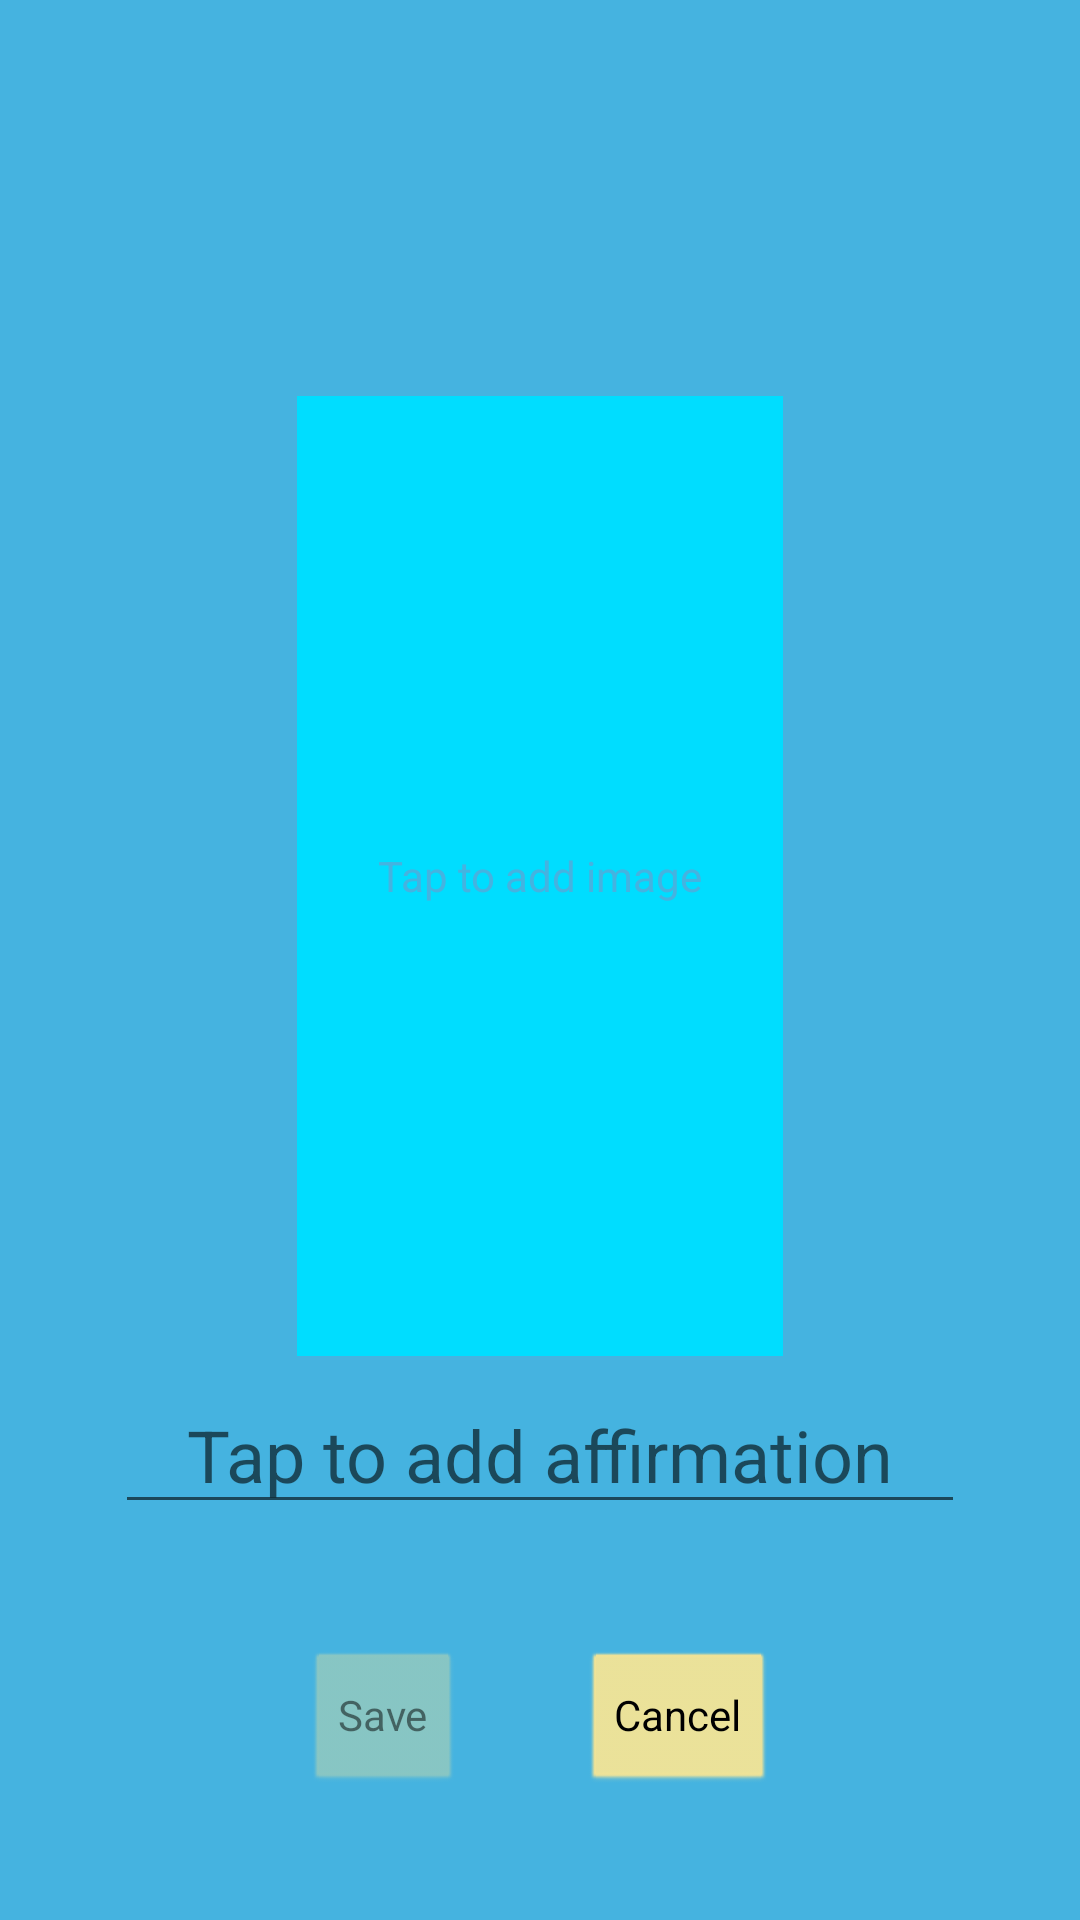

The Android layout XML behind this screen, and the referenced resources:
<!-- AndroidManifest.xml: application theme AppTheme -->
<!-- res/layout/activity_add_affirmations_xhdpi_landscape.xml -->
<?xml version="1.0" encoding="utf-8"?>
<androidx.constraintlayout.widget.ConstraintLayout xmlns:android="http://schemas.android.com/apk/res/android"
    xmlns:app="http://schemas.android.com/apk/res-auto"
    xmlns:tools="http://schemas.android.com/tools"
    android:layout_width="match_parent"
    android:layout_height="match_parent"
    tools:context=".activities.AddAffirmationsActivity">

    <ImageView
        android:id="@+id/imageView"
        android:layout_width="0dp"
        android:layout_height="0dp"
        android:layout_marginStart="500dp"
        android:layout_marginLeft="500dp"
        android:layout_marginTop="125dp"
        android:layout_marginEnd="500dp"
        android:layout_marginRight="500dp"
        android:clickable="true"
        android:onClick="addPicture"
        app:layout_constraintBottom_toTopOf="@+id/addAffirmationText"
        app:layout_constraintEnd_toEndOf="parent"
        app:layout_constraintHeight_percent="0.50"
        app:layout_constraintStart_toStartOf="parent"
        app:layout_constraintTop_toTopOf="parent"
        app:layout_constraintVertical_bias="0.6"
        app:layout_constraintWidth_percent=".45"
        app:srcCompat="@android:color/holo_blue_bright" />

    <EditText
        android:id="@+id/addAffirmationText"
        android:layout_width="wrap_content"
        android:layout_height="wrap_content"
        android:layout_marginBottom="125dp"
        android:ems="10"
        android:gravity="center"
        android:hint="@string/add_affirmation"
        android:inputType="textMultiLine"
        android:maxLength="85"
        android:singleLine="false"
        android:textSize="24sp"
        app:layout_constraintBottom_toBottomOf="parent"
        app:layout_constraintEnd_toEndOf="@+id/imageView"
        app:layout_constraintStart_toStartOf="@+id/imageView"
        app:layout_constraintTop_toBottomOf="@+id/imageView"
        app:layout_constraintVertical_bias="0.341" />

    <TextView
        android:id="@+id/addImageText"
        android:layout_width="match_parent"
        android:layout_height="wrap_content"
        android:layout_marginStart="65dp"
        android:layout_marginLeft="65dp"
        android:layout_marginTop="80dp"
        android:layout_marginEnd="65dp"
        android:layout_marginRight="65dp"
        android:layout_marginBottom="80dp"
        android:clickable="true"
        android:gravity="center"
        android:onClick="addPicture"
        android:text="Tap to add image"
        android:textColor="@color/colorPrimary"
        app:layout_constraintBottom_toBottomOf="@+id/imageView"
        app:layout_constraintEnd_toEndOf="@+id/imageView"
        app:layout_constraintStart_toStartOf="@+id/imageView"
        app:layout_constraintTop_toTopOf="@+id/imageView" />

    <Button
        android:id="@+id/save"
        android:layout_width="wrap_content"
        android:layout_height="wrap_content"
        android:layout_marginStart="250dp"
        android:layout_marginLeft="250dp"
        android:layout_marginTop="40dp"
        android:layout_marginEnd="20dp"
        android:layout_marginRight="20dp"
        android:layout_marginBottom="40dp"
        android:enabled="false"
        android:onClick="save"
        android:text="Save"
        app:layout_constraintBottom_toBottomOf="parent"
        app:layout_constraintEnd_toStartOf="@+id/cancel"
        app:layout_constraintHorizontal_bias="0.5"
        app:layout_constraintStart_toStartOf="parent"
        app:layout_constraintTop_toBottomOf="@id/addAffirmationText" />

    <Button
        android:id="@+id/cancel"
        android:layout_width="wrap_content"
        android:layout_height="wrap_content"
        android:layout_marginStart="20dp"
        android:layout_marginLeft="20dp"
        android:layout_marginTop="40dp"
        android:layout_marginEnd="250dp"
        android:layout_marginRight="250dp"
        android:layout_marginBottom="40dp"
        android:onClick="cancel"
        android:text="@android:string/cancel"
        app:layout_constraintBottom_toBottomOf="parent"
        app:layout_constraintEnd_toEndOf="parent"
        app:layout_constraintHorizontal_bias="0.5"
        app:layout_constraintStart_toEndOf="@+id/save"
        app:layout_constraintTop_toBottomOf="@id/addAffirmationText" />

</androidx.constraintlayout.widget.ConstraintLayout>
<!-- resources referenced by this layout -->
<resources>
  <color name="colorPrimary">#45b3e0</color>
  <string name="add_affirmation">Tap to add affirmation</string>
  <style name="AppTheme" parent="Theme.AppCompat.Light">
          
          <item name="colorPrimary">@color/colorPrimary</item>
          <item name="colorPrimaryDark">@color/lightYellow</item>
          <item name="android:windowBackground">@color/colorPrimary</item>
          <item name="android:textColorPrimary">@color/black</item>
          <item name="android:buttonStyle">@style/ButtonColor</item>
          <item name="android:textColor">@color/black</item>
      </style>
  <color name="lightYellow">#F3E496</color>
  <color name="black">#000000</color>
  <style name="ButtonColor" parent="@android:style/Widget.Button">
          <item name="backgroundTint">@color/lightYellow</item>
      </style>
</resources>
